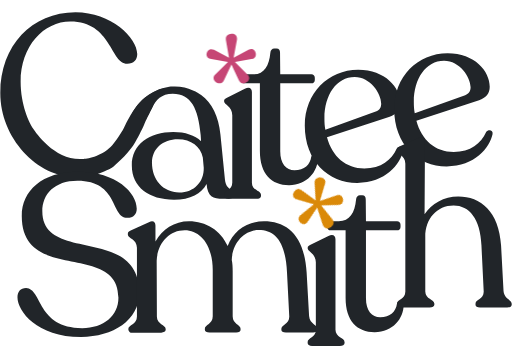
t = 0.00 s
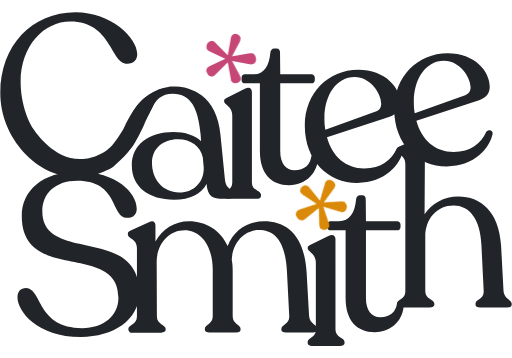
t = 0.50 s
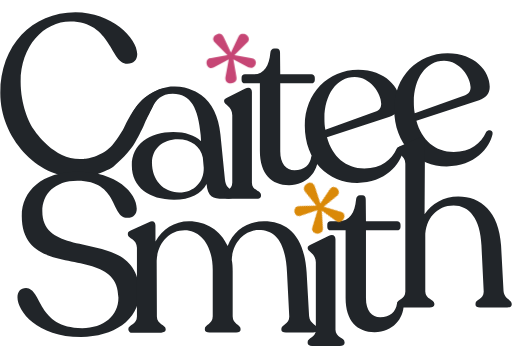
t = 1.00 s
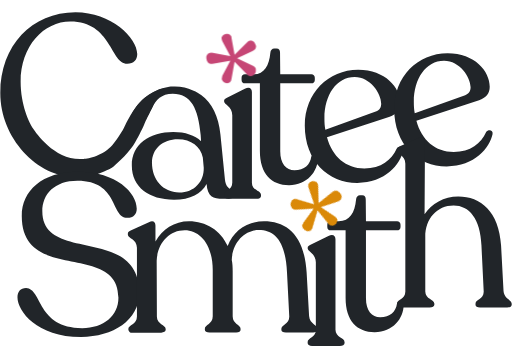
t = 1.50 s

The animated SVG that drew these frames (rendered in a browser with its animation timeline set to each time). Animation: 2 CSS @keyframes rules; one cycle of 2.00 s, repeats indefinitely.

<svg id="eLSEybFYesc1" xmlns="http://www.w3.org/2000/svg" xmlns:xlink="http://www.w3.org/1999/xlink" viewBox="0 0 500 350" shape-rendering="geometricPrecision" text-rendering="geometricPrecision">
<style><![CDATA[
#eLSEybFYesc14_tr {animation: eLSEybFYesc14_tr__tr 2000ms linear infinite normal forwards}@keyframes eLSEybFYesc14_tr__tr { 0% {transform: translate(225.742294px,57.237743px) rotate(0deg)} 100% {transform: translate(225.742294px,57.237743px) rotate(360deg)}} #eLSEybFYesc16_tr {animation: eLSEybFYesc16_tr__tr 2000ms linear infinite normal forwards}@keyframes eLSEybFYesc16_tr__tr { 0% {transform: translate(311.342316px,200.937744px) rotate(0deg)} 100% {transform: translate(311.342316px,200.937744px) rotate(360deg)}}
]]></style>
<path d="M0,90.9c0-46.5,31-79,73.5-79c35,0,60.4,25,60.4,40.9c0,5.8-3.5,9.5-9.7,9.5-16.6,0-15.3-41.4-55.8-41.4-25.7,0-48.5,23.9-48.5,58.9c0,23.2,8.4,40.4,12.3,46.1c3,4.3,21.1,31.1,47.9,29.6c2.5-.1,15.4-1.1,26-10.3c4.9-4.2,7.9-9,12.6-16.4c2.9-4.5,3.8-8.2,8.2-15.5.5-.9,3.2-5.4,5.4-8.3c10.5-14.3,28.6-19.8,29.1-18.8.3.6-5.1,3.5-8.3,9.1-1.3,2.3-1.3,3.2-4.2,9.2-.8,1.6-1.4,2.9-1.8,3.7-.6,1.2-1.1,2-1.2,2.4-2.6,4.8-5.1,10.8-5.1,10.8-2.2,5.1-7.1,14.8-10.1,19.7-1.8,2.9-9.3,13.1-20.5,22.1c0,0-15.9,10.2-35.7,10.2C35.6,173.2,0,134.7,0,90.9Z" fill="#212529"/><path d="M232.1,189.8c0,3.3-6,4.6-14.2,4.6-10,0-15.3-2.4-16.2-14.6-5.1,9.3-15.7,15.5-31.9,15.5-24.3,0-41.2-12.2-41.2-33.4-.2-21.2,17.5-32.8,40.5-32.8c11.7,0,21.2,3.3,27.2,8.9l-.4-6c-2.4-26.1-9.5-40.3-27.2-40.3-23,0-19.5,25.2-30.5,25.2-1.7,0-2.9-2.2-6.7-2.6-1.7-.2-2.3.2-2.7-.3-1.6-1.7,3.4-9.8,9.2-15.6c2.1-2.1,6.9-6.5,14.3-9.8c8.1-3.6,15-4,16.4-4c14.6-.7,25.4,6.6,27.7,8.3c10.7,7.9,17.1,21.1,18.8,38.4l4.4,44c1.4,13.8,12.5,9,12.5,14.5Zm-33.2-25.9l-.9-10c-2.2-10.4-11.3-17.7-24.3-17.7-15,0-25.4,9.3-25.4,23c0,16.2,10.6,29,26.6,29c14.7,0,24.4-10.8,24-24.3Z" fill="#212529"/><path d="M218.8,191.4v-.9c0-4.2,8-4.2,8-12v-65.9c0-8.6-8-10.4-8-13.7v-.4c0-1.5,1.3-2.2,3.3-3.3l17-8.4c4.6-2.2,6.9,0,6.9,3.1v88.7c0,7.7,8.9,7.7,8.9,12v.9c0,1.8-2,2.9-4.6,2.9h-27.2c-2.7-.1-4.3-1.2-4.3-3Z" fill="#212529"/><path d="M253.8,147.6v-66.1h-14.6c-2,0-3.3-1.3-3.3-3.3v-2.2c0-2,1.1-3.3,3.3-3.3h8c10.6,0,15.7-8.4,16.8-21c.2-2.9,1.8-4.4,3.8-4.4h2.2c2.7,0,3.5,1.5,3.5,4.4l.2,21h30.5c1.8,0,3.3,1.5,3.3,3.3v2.2c0,2-1.5,3.3-3.3,3.3h-30.5v66.4c0,12.2,5.8,18.6,13.9,18.6c9.7,0,15.5-5.8,16.4-13.3c1.3-3.3,6.6-3.1,6.6.9c0,13.7-10.6,27-28.3,27-17-.1-28.5-10.9-28.5-33.5Z" fill="#212529"/><path d="M393.9,147.2c-2.7,13.3-17.3,31.6-44.9,31.6-28.5,0-51.3-21.7-51.3-56.2c0-31.2,22.8-54.4,52.2-54.4c26.6,0,41.2,17.5,41.2,32.8c0,7.1-3.8,10.8-10.4,13.1l-61.3,20.1c5.1,19,18.6,30.5,36.5,30.5c16.4,0,26.8-8.6,31.6-19.3c2-3.1,7.1-2.4,6.4,1.8Zm-77-31.7c0,4,.2,7.7.9,11.3l49.3-17.7c3.8-1.5,5.3-4,5.3-7.7c0-10-10.6-26.1-25.9-26.1-17.9,0-29.6,17.7-29.6,40.2Z" fill="#212529"/><path d="M481.3,131.1c-2.7,13.3-17.3,31.6-44.9,31.6-28.5,0-51.3-21.7-51.3-56.2c0-31.2,22.8-54.4,52.2-54.4c26.6,0,41.2,17.5,41.2,32.8c0,7.1-3.8,10.8-10.4,13.1l-61.3,20.1c5.1,19,18.6,30.5,36.5,30.5c16.4,0,26.8-8.6,31.6-19.3c2-3,7.1-2.4,6.4,1.8Zm-77-31.6c0,4,.2,7.7.9,11.3l49.3-17.7c3.8-1.5,5.3-4,5.3-7.7c0-10-10.6-26.1-25.9-26.1-17.8-.1-29.6,17.6-29.6,40.2Z" fill="#212529"/><path d="M16.8,290.5c0-5.1,2.9-8.9,8.4-8.9c15.9.7,10.4,39.2,54.9,39.2c21,0,35.4-12.2,35.4-29.7c0-55.1-94.5-13.5-94.5-79.9C21,186.6,40.9,168,76.1,168c37.6,0,57.3,20.8,57.3,36.1c0,5.3-3.1,8.9-9.1,8.9-16.6,0-8.2-36.3-48.9-36.3-22.4,0-34.3,13.1-34.3,29.9c0,51.6,94.7,13.1,94.7,79.9c0,26.6-25.7,42.9-56.7,42.9-43.3.1-62.3-25.4-62.3-38.9Z" fill="#212529"/><path d="M310.2,321.5v.9c0,1.8-2,2.7-4.4,2.7h-26.6c-2.9,0-4.4-.9-4.4-2.7v-.9c0-4,8-4.4,7.7-12.2l-2.2-43.2c-1.5-29.9-11.5-41.2-27.7-41.2-13.9,0-25.7,12.4-26.3,29.2.7,3.3.9,7.1.9,10.8v44.3c0,7.7,7.7,8.2,7.7,12.2v.9c0,1.8-1.5,2.7-4.2,2.7h-26.1c-2.9,0-4.6-.9-4.6-2.7v-.9c0-4,7.7-4.4,7.7-12.2v-45.2c0-24.6-12.2-38.9-27.4-38.9-15.7,0-26.8,13.3-27.4,29.9l.2,54.4c0,7.7,8.6,8.2,8.6,12.2v.9c0,1.8-1.8,2.7-4.4,2.7h-27.7c-.1,0-1.8.5-3.2-.7-1.3-1.1-1.2-2.7-1.2-2.9c0-4,8.4-4.4,8.4-12.2v-67.1c0-8.9-8.9-9.1-8.9-13.1v-.7c0-1.5,1.1-2.4,3.3-3.3l17.3-8c4.2-2.2,6.4,0,6.4,3.3v15.7c6.4-12,18.6-19.9,32.8-19.9c16.4,0,30.8,8.6,37.8,24.3c5.5-15.3,19.5-24.3,35.4-24.3c22.6,0,39.6,13.7,41.8,50.2l2.4,42.5c.6,8.1,8.3,8.5,8.3,12.5Z" fill="#212529"/><path d="M300.5,335.3v-.9c0-4.2,8-4.2,8-12v-65.9c0-8.6-8-10.4-8-13.7v-.4c0-1.5,1.3-2.2,3.3-3.3l17-8.4c4.6-2.2,6.9,0,6.9,3.1v88.7c0,7.7,8.9,7.7,8.9,12v.9c0,1.8-2,2.9-4.6,2.9h-27.2c-2.8-.2-4.3-1.3-4.3-3Z" fill="#212529"/><path d="M337.6,291.4v-66.2h-14.6c-2,0-3.3-1.3-3.3-3.3v-2.2c0-2,1.1-3.3,3.3-3.3h8c10.6,0,15.7-8.4,16.8-21c.2-2.9,1.8-4.4,3.8-4.4h2.2c2.7,0,3.5,1.5,3.5,4.4l.2,21h30.5c1.8,0,3.3,1.5,3.3,3.3v2.2c0,2-1.5,3.3-3.3,3.3h-30.5v66.4c0,12.2,5.8,18.6,13.9,18.6c9.7,0,15.5-5.8,16.4-13.3c1.3-3.3,6.6-3.1,6.6.9c0,13.7-10.6,27-28.3,27-17,.1-28.5-10.8-28.5-33.4Z" fill="#212529"/><path d="M500,297v.9c0,1.8-1.8,2.7-4.4,2.7h-26.6c-2.7,0-4.4-.9-4.4-2.7v-.9c0-4.2,8.4-4.4,8-12.2l-2.2-45.1c-1.1-26.1-12-38.9-27.2-38.9-16.4,0-27.7,13.1-27.7,30.5v53.7c0,7.7,8.9,7.5,8.9,12v.7c0,1.8-2,2.9-4.6,2.9h-27.8c-2.7,0-4.2-1.1-4.2-2.9v-.7c0-4.4,8.2-4.2,8.2-12v-125c0-8.6-8.4-9.1-8.4-12.6v-.7c0-1.8,1.1-2.9,3.1-3.8l18.1-8c4-2,6.4-.4,6.4,2.9l-.4,71.7c6.9-10.6,18.8-17.5,33-17.5c21.7,0,39.8,14.6,41.8,48l2.4,44.5c.7,8,8,8.3,8,12.5Z" fill="#212529"/><g><g id="eLSEybFYesc14_tr" transform="translate(225.742294,57.237743) rotate(0)"><path d="M210.2,72.8l12.4-12.2-16.3-2.9c-8.4-.6-4.3-12.7,2.6-9l14.7,7.6-2.9-16.6c-.9-4,1.4-6.5,5.4-6.7c3.7-.2,6.2,2.5,5.1,6.7l-3.1,16.6l14.6-7.6c7.1-4,10.5,8.4,2.8,9l-16.1,2.9L241.8,73c5.6,5.3-5.3,13-8.7,5.1L226,63l-7.3,15.3c-3.4,7.5-14.4-.4-8.5-5.5Z" transform="translate(-225.742294,-57.237743)" fill="#c64675"/></g></g><g transform="matrix(-.876307 0.481754-.481754-.876307 680.976164 227.030527)"><g id="eLSEybFYesc16_tr" transform="translate(311.342316,200.937744) rotate(0)"><path d="M295.8,216.5l12.4-12.2-16.3-2.9c-8.4-.6-4.3-12.7,2.6-9l14.7,7.6-2.9-16.6c-.9-4,1.4-6.5,5.4-6.7c3.7-.2,6.2,2.5,5.1,6.7L313.7,200l14.6-7.6c7.1-4,10.5,8.4,2.8,9L315,204.3l12.4,12.4c5.6,5.3-5.3,13-8.7,5.1l-7.1-15-7.3,15.3c-3.4,7.4-14.4-.5-8.5-5.6Z" transform="translate(-311.342316,-200.937744)" fill="#da8908"/></g></g></svg>
